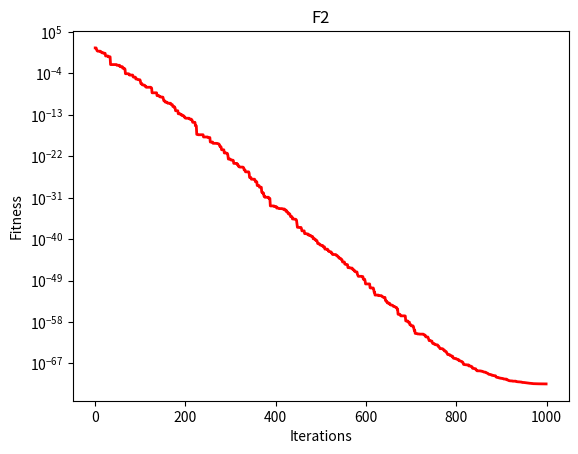

Recreate this plot in Python.
import numpy as np
import matplotlib.pyplot as plt


def fun_range(fun_index):
    dim = 30

    if fun_index == 1:
        low, up = -100, 100
    elif fun_index == 2:
        low, up = -10, 10
    elif fun_index == 3:
        low, up = -100, 100
    elif fun_index == 4:
        low, up = -100, 100
    elif fun_index == 5:
        low, up = -30, 30
    elif fun_index == 6:
        low, up = -100, 100
    elif fun_index == 7:
        low, up = -1.28, 1.28
    elif fun_index == 8:
        low, up = -500, 500
    elif fun_index == 9:
        low, up = -5.12, 5.12
    elif fun_index == 10:
        low, up = -32, 32
    elif fun_index == 11:
        low, up = -600, 600
    elif fun_index == 12:
        low, up = -50, 50
    elif fun_index == 13:
        low, up = -50, 50
    elif fun_index == 14:
        low, up = -65.536, 65.536
        dim = 2
    elif fun_index == 15:
        low, up = -5, 5
        dim = 4
    elif fun_index == 16:
        low, up = -5, 5
        dim = 2
    elif fun_index == 17:
        low, up = np.array([-5, 0]), np.array([10, 15])
        dim = 2
    elif fun_index == 18:
        low, up = -2, 2
        dim = 2
    elif fun_index == 19:
        low, up = 0, 1
        dim = 3
    elif fun_index == 20:
        low, up = 0, 1
        dim = 6
    elif fun_index == 21:
        low, up = 0, 10
        dim = 4
    elif fun_index == 22:
        low, up = 0, 10
        dim = 4
    else:
        low, up = 0, 10
        dim = 4

    return low, up, dim


def space_bound(X, Up, Low):
    Dim = len(X)
    S = (X > Up) + (X < Low)
    X = (np.random.rand(1, Dim) * (Up - Low) + Low) * S + X * (~S)
    X = X.reshape(X.shape[1])
    return X


def ben_functions(X, FunIndex, Dim):
    if FunIndex == 1:  # Sphere
        return np.sum(X ** 2)
    elif FunIndex == 2:  # Schwefel 2.22
        return np.sum(np.abs(X)) + np.prod(np.abs(X))
    elif FunIndex == 3:  # Schwefel 1.2
        Fit = 0
        for i in range(Dim):
            Fit += np.sum(X[0:i + 1]) ** 2
        return Fit
    elif FunIndex == 4:  # Schwefel 2.21
        return np.max(np.abs(X))
    elif FunIndex == 5:  # Rosenbrock
        return np.sum(100 * (X[1:Dim] - X[0:Dim - 1] ** 2) ** 2 + (X[0:Dim - 1] - 1) ** 2)
    elif FunIndex == 6:  # Step
        return np.sum(np.floor((X + 0.5)) ** 2)
    elif FunIndex == 7:  # Quartic
        return np.sum(np.arange(1, Dim + 1) * (X ** 4)) + np.random.rand()
    elif FunIndex == 8:  # Schwefel
        return np.sum(-X * np.sin(np.sqrt(np.abs(X))))
    elif FunIndex == 9:  # Rastrigin
        return np.sum(X ** 2 - 10 * np.cos(2 * np.pi * X)) + 10 * Dim
    elif FunIndex == 10:  # Ackley
        return -20 * np.exp(-0.2 * np.sqrt(np.sum(X ** 2) / Dim)) - \
            np.exp(np.sum(np.cos(2 * np.pi * X)) / Dim) + 20 + np.exp(1)
    elif FunIndex == 11:  # Griewank
        return np.sum(X ** 2) / 4000 - np.prod(np.cos(X / np.sqrt(np.arange(1, Dim + 1)))) + 1
    elif FunIndex == 12:  # Penalized
        a, k, m = 10, 100, 4
        return (np.pi / Dim) * (10 * ((np.sin(np.pi * (1 + (X[0] + 1) / 4))) ** 2) +
                                np.sum((((X[0:Dim - 1] + 1) / 4) ** 2) * (
                                            1 + 10 * (np.sin(np.pi * (1 + (X[1:Dim] + 1) / 4))) ** 2)) +
                                (((X[Dim - 1] + 1) / 4) ** 2) + np.sum(
                    k * ((X - a) ** m) * (X > a) + k * ((-X - a) ** m) * (X < -a)))
    elif FunIndex == 13:  # Penalized2
        a, k, m = 10, 100, 4
        return 0.1 * ((np.sin(3 * np.pi * X[0])) ** 2 + np.sum(
            (X[0:Dim - 1] - 1) ** 2 * (1 + (np.sin(3 * np.pi * X[1:Dim])) ** 2)) +
                      ((X[Dim - 1] - 1) ** 2) * (1 + (np.sin(2 * np.pi * X[Dim - 1])) ** 2) +
                      np.sum(k * ((X - a) ** m) * (X > a) + k * ((-X - a) ** m) * (X < -a)))
    elif FunIndex == 14:  # Foxholes
        a = np.array([[-32, -16, 0, 16, 32, -32, -16, 0, 16, 32, -32, -16, 0, 16, 32, -32, -16, 0, 16, 32],
                      [-32, -32, -32, -32, -32, -16, -16, -16, -16, -16, 0, 0, 0, 0, 0, 16, 16, 16, 16, 16]])
        b = np.zeros(25)
        for j in range(25):
            b[j] = np.sum((X - a[:, j]) ** 6)
        return (1 / 500 + np.sum(1 / (np.arange(1, 26) + b))) ** (-1)
    elif FunIndex == 15:  # Kowalik
        a = np.array([.1957, .1947, .1735, .16, .0844, .0627, .0456, .0342, .0323, .0235, .0246])
        b = 1 / np.array([.25, .5, 1, 2, 4, 6, 8, 10, 12, 14, 16])
        return np.sum((a - ((X[0] * (b ** 2 + X[1] * b)) / (b ** 2 + X[2] * b + X[3]))) ** 2)
    elif FunIndex == 16:  # Six Hump Camel
        return 4 * (X[0] ** 2) - 2.1 * (X[0] ** 4) + (X[0] ** 6) / 3 + X[0] * X[1] - 4 * (X[1] ** 2) + 4 * (X[1] ** 4)
    elif FunIndex == 17:  # Branin
        return (X[1] - (X[0] ** 2) * 5.1 / (4 * (np.pi ** 2)) + 5 / np.pi * X[0] - 6) ** 2 + \
            10 * (1 - 1 / (8 * np.pi)) * np.cos(X[0]) + 10
    elif FunIndex == 18:  # GoldStein-Price
        return (1 + (X[0] + X[1] + 1) ** 2 * (19 - 14 * X[0] + 3 * (X[0] ** 2) - 14 * X[1] +
                                              6 * X[0] * X[1] + 3 * X[1] ** 2)) * \
            (30 + (2 * X[0] - 3 * X[1]) ** 2 * (18 - 32 * X[0] + 12 * (X[0] ** 2) + 48 * X[1] -
                                                36 * X[0] * X[1] + 27 * X[1] ** 2))
    elif FunIndex == 19:  # Hartman 3
        a = np.array([[3, 10, 30], [.1, 10, 35], [3, 10, 30], [.1, 10, 35]])
        c = np.array([1, 1.2, 3, 3.2])
        p = np.array([[.3689, .117, .2673], [.4699, .4387, .747], [.1091, .8732, .5547], [.03815, .5743, .8828]])
        Fit = 0
        for i in range(4):
            Fit -= c[i] * np.exp(-np.sum(a[i, :] * ((X - p[i, :]) ** 2)))
        return Fit
    elif FunIndex == 20:  # Hartman 6
        af = np.array(
            [[10, 3, 17, 3.5, 1.7, 8], [.05, 10, 17, .1, 8, 14], [3, 3.5, 1.7, 10, 17, 8], [17, 8, .05, 10, .1, 14]])
        cf = np.array([1, 1.2, 3, 3.2])
        pf = np.array([[.1312, .1696, .5569, .0124, .8283, .5886], [.2329, .4135, .8307, .3736, .1004, .9991],
                       [.2348, .1415, .3522, .2883, .3047, .6650], [.4047, .8828, .8732, .5743, .1091, .0381]])
        Fit = 0
        for i in range(4):
            Fit -= cf[i] * np.exp(-np.sum(af[i, :] * ((X - pf[i, :]) ** 2)))
        return Fit
    elif FunIndex == 21:  # Shekel 5
        a = np.array([[4, 4, 4, 4], [1, 1, 1, 1], [8, 8, 8, 8], [6, 6, 6, 6], [3, 7, 3, 7], [2, 9, 2, 9],
                      [5, 5, 3, 3], [8, 1, 8, 1], [6, 2, 6, 2], [7, 3.6, 7, 3.6]])
        c = np.array([0.1, 0.2, 0.2, 0.4, 0.4, 0.6, 0.3, 0.7, 0.5, 0.5])
        Fit = 0
        for i in range(5):
            Fit -= 1 / (np.dot((X - a[i, :]), (X - a[i, :]).T) + c[i])
        return Fit
    elif FunIndex == 22:  # Shekel 7
        a = np.array([[4, 4, 4, 4], [1, 1, 1, 1], [8, 8, 8, 8], [6, 6, 6, 6], [3, 7, 3, 7], [2, 9, 2, 9],
                      [5, 5, 3, 3], [8, 1, 8, 1], [6, 2, 6, 2], [7, 3.6, 7, 3.6]])
        c = np.array([0.1, 0.2, 0.2, 0.4, 0.4, 0.6, 0.3, 0.7, 0.5, 0.5])
        Fit = 0
        for i in range(7):
            Fit -= 1 / (np.dot((X - a[i, :]), (X - a[i, :]).T) + c[i])
        return Fit
    else:  # Shekel 10
        a = np.array([[4, 4, 4, 4], [1, 1, 1, 1], [8, 8, 8, 8], [6, 6, 6, 6], [3, 7, 3, 7], [2, 9, 2, 9],
                      [5, 5, 3, 3], [8, 1, 8, 1], [6, 2, 6, 2], [7, 3.6, 7, 3.6]])
        c = np.array([0.1, 0.2, 0.2, 0.4, 0.4, 0.6, 0.3, 0.7, 0.5, 0.5])
        Fit = 0
        for i in range(10):
            Fit -= 1 / (np.dot((X - a[i, :]), (X - a[i, :]).T) + c[i])
        return Fit


def ARO(F_index, MaxIt, nPop):
    # Define function range
    Low, Up, Dim = fun_range(F_index)

    # Initialize population
    PopPos = np.random.rand(nPop, Dim) * (Up - Low) + Low
    PopFit = np.zeros(nPop)

    # Evaluate initial population
    for i in range(nPop):
        PopFit[i] = ben_functions(PopPos[i, :], F_index, Dim)

    # Initialize best fitness and solution
    BestF = float('inf')
    BestX = None

    # Find initial best fitness and solution
    for i in range(nPop):
        if PopFit[i] <= BestF:
            BestF = PopFit[i]
            BestX = PopPos[i, :]

    # Initialize history of best fitness
    HisBestF = np.zeros(MaxIt)

    # Main loop
    for It in range(MaxIt):
        Direct1 = np.zeros((nPop, Dim))
        Direct2 = np.zeros((nPop, Dim))
        theta = 2 * (1 - It / MaxIt)

        for i in range(nPop):
            L = (np.exp(1) - np.exp(((It - 1) / MaxIt) ** 2)) * np.sin(2 * np.pi * np.random.rand())
            rd = np.ceil(np.random.rand() * Dim).astype(int)
            Direct1[i, np.random.permutation(Dim)[:rd]] = 1
            c = Direct1[i, :]
            R = L * c

            A = 2 * np.log(1 / np.random.rand()) * theta

            if A > 1:
                K = np.setdiff1d(np.arange(nPop), i)
                RandInd = np.random.choice(K)
                newPopPos = PopPos[RandInd, :] + R * (PopPos[i, :] - PopPos[RandInd, :]) \
                            + np.round(0.5 * (0.05 + np.random.rand())) * np.random.randn(Dim)
            else:
                Direct2[i, np.floor(np.random.rand() * Dim).astype(int)] = 1
                gr = Direct2[i, :]
                H = ((MaxIt - It + 1) / MaxIt) * np.random.randn()
                b = PopPos[i, :] + H * gr * PopPos[i, :]
                newPopPos = PopPos[i, :] + R * (np.random.rand() * b - PopPos[i, :])

            newPopPos = space_bound(newPopPos, Up, Low)
            newPopFit = ben_functions(newPopPos, F_index, Dim)

            if newPopFit < PopFit[i]:
                PopFit[i] = newPopFit
                PopPos[i, :] = newPopPos

        # Update best fitness and solution
        for i in range(nPop):
            if PopFit[i] < BestF:
                BestF = PopFit[i]
                BestX = PopPos[i, :]

        HisBestF[It] = BestF

    return BestX, BestF, HisBestF


MaxIteration = 1000
PopSize = 50
FunIndex = 2

BestX, BestF, HisBestF = ARO(FunIndex, MaxIteration, PopSize)

print(f'The best fitness of F{FunIndex} is: {BestF}')

plt.figure()
if BestF > 0:
    plt.semilogy(HisBestF, 'r', linewidth=2)
else:
    plt.plot(HisBestF, 'r', linewidth=2)

plt.xlabel('Iterations')
plt.ylabel('Fitness')
plt.title(f'F{FunIndex}')
plt.show()
